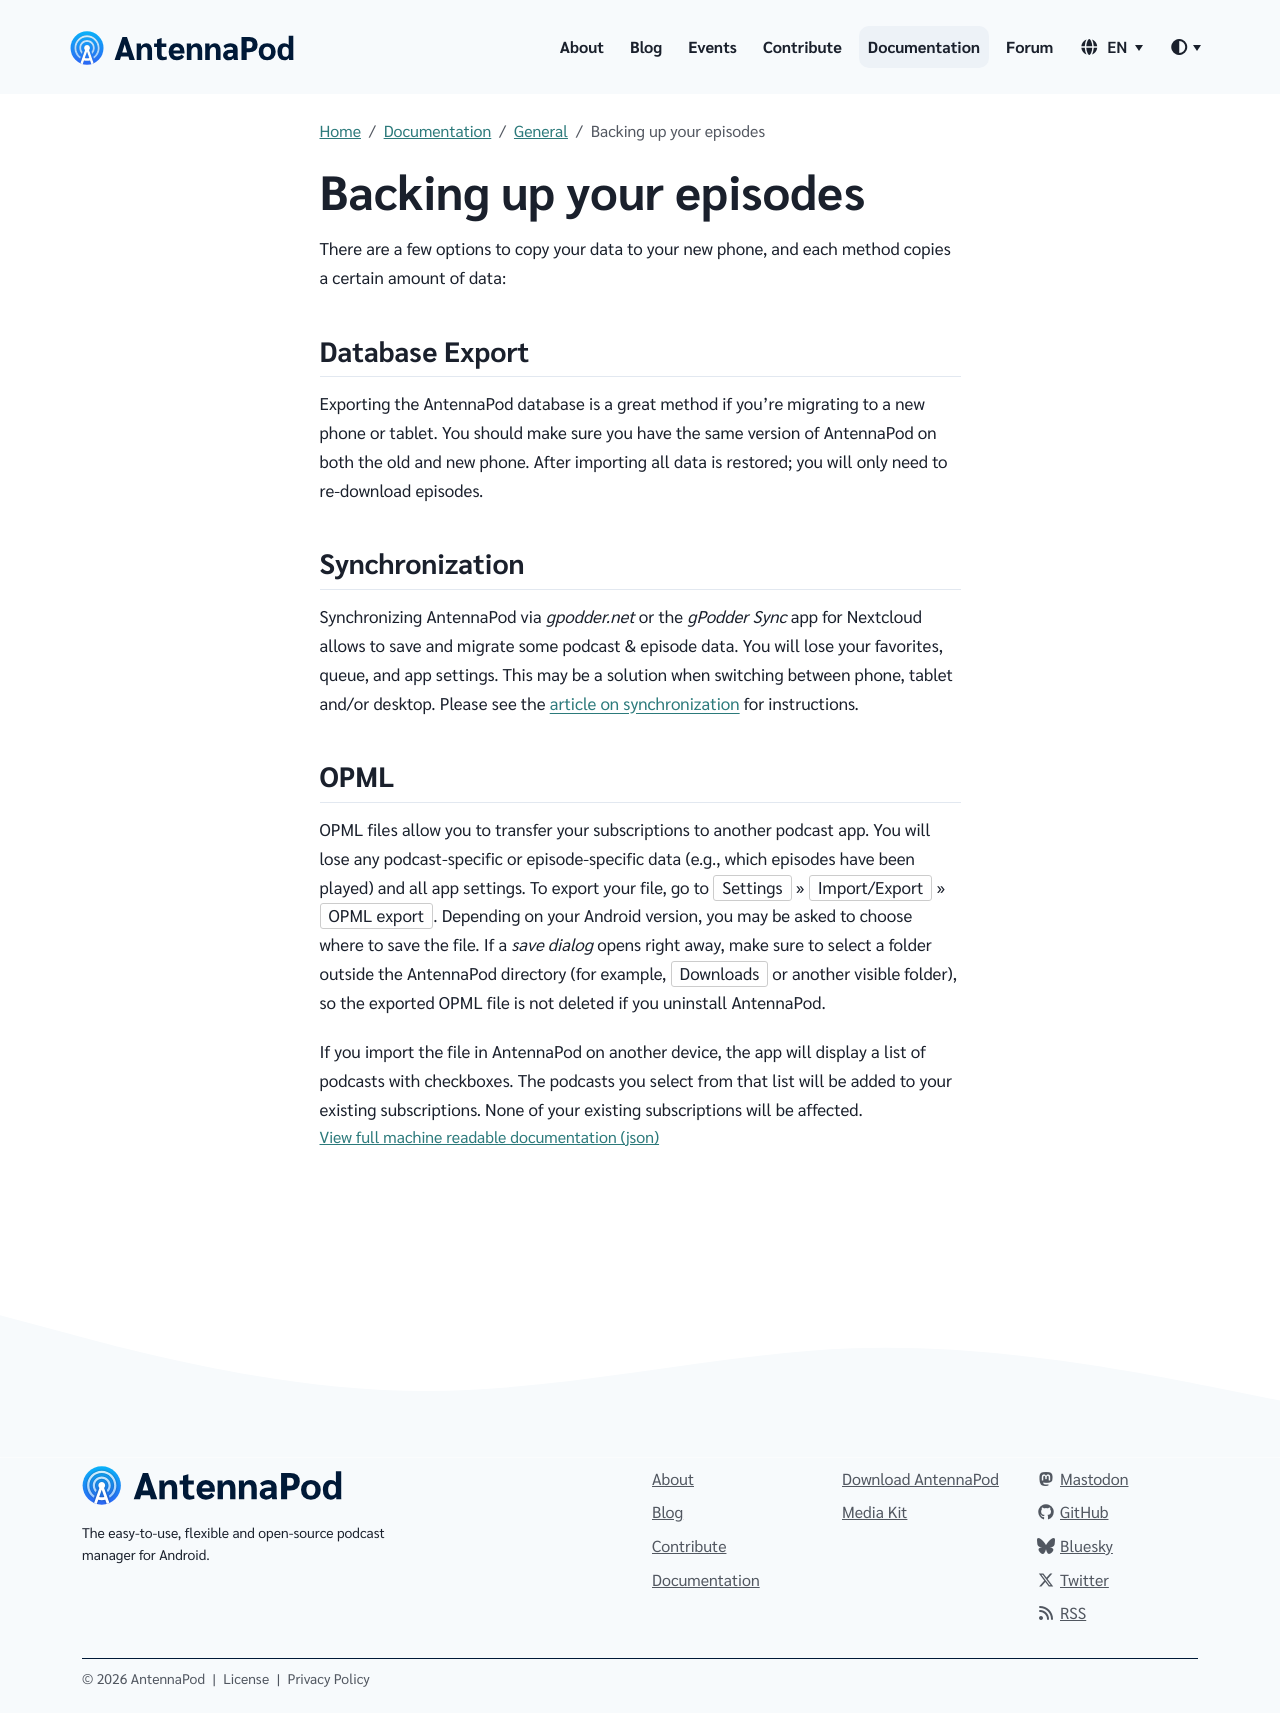

repository: AntennaPod/antennapod.github.io · page: documentation/general/backup.html · generator: jekyll

There are a few options to copy your data to your new phone, and each method copies a certain amount of data:

## Database Export

Exporting the AntennaPod database is a great method if you're migrating to a new phone or tablet. You should make sure you have the same version of AntennaPod on both the old and new phone. After importing all data is restored; you will only need to re-download episodes.

## Synchronization

Synchronizing AntennaPod via *gpodder.net* or the *gPodder Sync* app for Nextcloud allows to save and migrate some podcast & episode data. You will lose your favorites, queue, and app settings. This may be a solution when switching between phone, tablet and/or desktop. Please see the [article on synchronization](/documentation/general/synchronization) for instructions.

## OPML

OPML files allow to transfer your subscriptions to another podcast app. You will lose any podcast- or episode-specific data (e.g. which episodes have been played) and all app settings. To export your file, go to `Settings` » `Storage` » `Import/Export`. Be sure to click `Send…` to save the file in another folder on your phone or somewhere else, because the original file will be deleted when you uninstall AntennaPod.

If you import the file in AntennaPod on another device, the app will display a list of podcasts with checkboxes. The podcasts you select from that list will be added to your existing subscriptions. None of your existing subscriptions will be affected.
